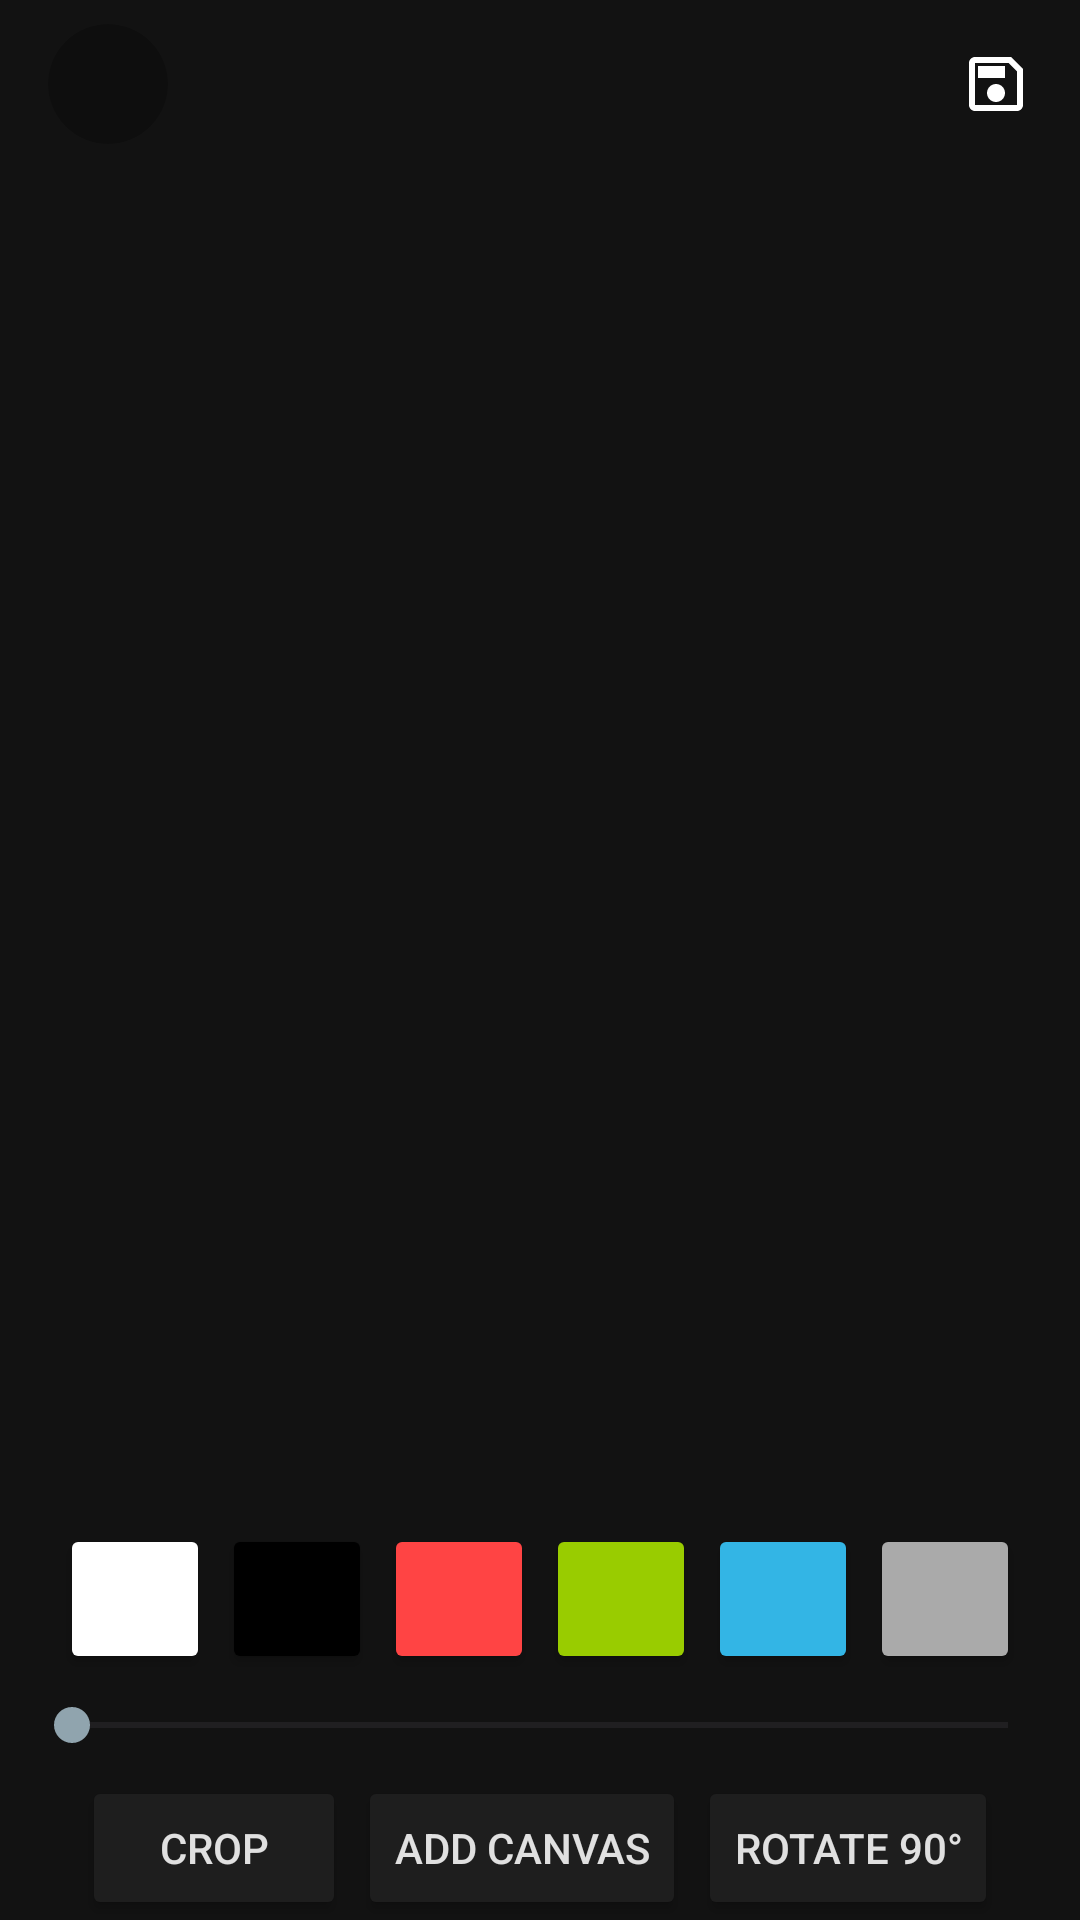

This screen was rendered from an Android layout file. Write that file and the resources it references.
<!-- AndroidManifest.xml: application theme Theme.Imager -->
<!-- res/layout/activity_image_edit.xml -->
<?xml version="1.0" encoding="utf-8"?>
<androidx.constraintlayout.widget.ConstraintLayout xmlns:android="http://schemas.android.com/apk/res/android"
    xmlns:app="http://schemas.android.com/apk/res-auto"
    xmlns:tools="http://schemas.android.com/tools"
    android:layout_width="match_parent"
    android:layout_height="match_parent"
    android:background="@color/background_primary"
    tools:context=".activities.ImageEditActivity">

    <androidx.constraintlayout.widget.ConstraintLayout
        android:id="@+id/constraintLayout"
        android:layout_width="match_parent"
        android:layout_height="wrap_content"
        app:layout_constraintEnd_toEndOf="parent"
        app:layout_constraintStart_toStartOf="parent"
        app:layout_constraintTop_toTopOf="parent">

        <androidx.cardview.widget.CardView
            android:id="@+id/cvImagePreviewBack"
            android:layout_width="40dp"
            android:layout_height="40dp"
            android:layout_marginStart="16dp"
            android:layout_marginTop="8dp"
            android:layout_marginBottom="8dp"
            app:cardBackgroundColor="#37000000"
            app:cardCornerRadius="22dp"
            app:cardElevation="0dp"
            app:layout_constraintBottom_toBottomOf="parent"
            app:layout_constraintStart_toStartOf="parent"
            app:layout_constraintTop_toTopOf="parent">

            <ImageView
                android:id="@+id/ivImagePreviewBack"
                android:layout_width="match_parent"
                android:layout_height="match_parent"
                android:layout_gravity="center"
                android:layout_margin="8dp"
                app:srcCompat="@drawable/baseline_arrow_back_24"
                app:tint="@color/text_primary" />
        </androidx.cardview.widget.CardView>

        <ImageButton
            android:id="@+id/ibImageEditSave"
            android:layout_width="wrap_content"
            android:layout_height="wrap_content"
            android:layout_marginTop="8dp"
            android:layout_marginEnd="16dp"
            android:layout_marginBottom="8dp"
            android:background="@null"
            app:layout_constraintBottom_toBottomOf="parent"
            app:layout_constraintEnd_toEndOf="parent"
            app:layout_constraintTop_toTopOf="parent"
            app:srcCompat="@drawable/outline_save_24" />


    </androidx.constraintlayout.widget.ConstraintLayout>


    <FrameLayout
        android:id="@+id/flImagePreview"
        android:layout_width="0dp"
        android:layout_height="0dp"
        android:layout_marginTop="8dp"
        app:layout_constraintBottom_toTopOf="@+id/rotationSeekBar"
        app:layout_constraintEnd_toEndOf="parent"
        app:layout_constraintStart_toStartOf="parent"
        app:layout_constraintTop_toBottomOf="@+id/constraintLayout">

        <ImageView
            android:id="@+id/imageViewOriginal"
            android:layout_width="match_parent"
            android:layout_height="match_parent" />

        <ImageView
            android:id="@+id/imageViewCanvas"
            android:layout_width="match_parent"
            android:layout_height="match_parent"
            android:layout_alignParentTop="true" />


    </FrameLayout>


    
    <SeekBar
        android:id="@+id/rotationSeekBar"
        android:layout_width="0dp"
        android:layout_height="wrap_content"
        android:layout_margin="8dp"
        android:max="360"
        app:layout_constraintBottom_toTopOf="@+id/controlsLayout"
        app:layout_constraintStart_toStartOf="parent"
        app:layout_constraintEnd_toEndOf="parent" />

    <LinearLayout
        android:id="@+id/llColorPalette"
        android:layout_width="match_parent"
        android:layout_height="wrap_content"
        android:layout_margin="8dp"
        android:gravity="center"
        android:orientation="horizontal"
        app:layout_constraintBottom_toBottomOf="@+id/flImagePreview"
        app:layout_constraintEnd_toEndOf="parent"
        app:layout_constraintStart_toStartOf="parent">

        <Button
            android:id="@+id/btnColorWhite"
            android:layout_width="50dp"
            android:layout_height="50dp"
            android:layout_marginLeft="2dp"
            android:layout_marginRight="2dp"
            android:backgroundTint="@android:color/white"
            android:elevation="4dp"
            android:shape="oval" />

        <Button
            android:id="@+id/btnColorBlack"
            android:layout_width="50dp"
            android:layout_height="50dp"
            android:layout_marginLeft="2dp"
            android:layout_marginRight="2dp"
            android:backgroundTint="@android:color/black"
            android:elevation="4dp"
            android:shape="oval" />

        <Button
            android:id="@+id/btnColorRed"
            android:layout_width="50dp"
            android:layout_height="50dp"
            android:layout_marginLeft="2dp"
            android:layout_marginRight="2dp"
            android:backgroundTint="@android:color/holo_red_light"
            android:elevation="4dp"
            android:shape="oval" />

        <Button
            android:id="@+id/btnColorGreen"
            android:layout_width="50dp"
            android:layout_height="50dp"
            android:layout_marginLeft="2dp"
            android:layout_marginRight="2dp"
            android:backgroundTint="@android:color/holo_green_light"
            android:elevation="4dp"
            android:shape="oval" />

        <Button
            android:id="@+id/btnColorBlue"
            android:layout_width="50dp"
            android:layout_height="50dp"
            android:layout_marginLeft="2dp"
            android:layout_marginRight="2dp"
            android:backgroundTint="@android:color/holo_blue_light"
            android:elevation="4dp"
            android:shape="oval" />

        <Button
            android:id="@+id/btnColorGray"
            android:layout_width="50dp"
            android:layout_height="50dp"
            android:layout_marginLeft="2dp"
            android:layout_marginRight="2dp"
            android:backgroundTint="@android:color/darker_gray"
            android:elevation="4dp"
            android:shape="oval" />
    </LinearLayout>

    
    <LinearLayout
        android:id="@+id/controlsLayout"
        android:layout_width="0dp"
        android:layout_height="wrap_content"
        android:orientation="horizontal"
        android:gravity="center"
        app:layout_constraintBottom_toBottomOf="parent"
        app:layout_constraintStart_toStartOf="parent"
        app:layout_constraintEnd_toEndOf="parent">

        

        <Button
            android:id="@+id/btnCrop"
            android:layout_width="wrap_content"
            android:layout_height="wrap_content"
            android:layout_marginLeft="2dp"
            android:layout_marginRight="2dp"
            android:backgroundTint="@color/background_secondary"
            android:text="Crop" />

        <Button
            android:id="@+id/btnAddBackground"
            android:layout_width="wrap_content"
            android:layout_height="wrap_content"
            android:layout_marginLeft="2dp"
            android:layout_marginRight="2dp"
            android:backgroundTint="@color/background_secondary"
            android:text="Add Canvas" />

        
        <Button
            android:id="@+id/btnRotate"
            android:layout_width="wrap_content"
            android:layout_height="wrap_content"
            android:layout_marginLeft="2dp"
            android:layout_marginRight="2dp"
            android:backgroundTint="@color/background_secondary"
            android:text="Rotate 90°" />
    </LinearLayout>

</androidx.constraintlayout.widget.ConstraintLayout>
<!-- resources referenced by this layout -->
<resources>
  <color name="background_primary">#121212</color>
  <color name="background_secondary">#1E1E1E</color>
  <color name="text_primary">#E0E0E0</color>
  <!-- drawable outline_save_24 (drawable) -->
  <vector xmlns:android="http://schemas.android.com/apk/res/android"
      android:height="24dp"
      android:tint="#FFFFFF"
      android:viewportHeight="24"
      android:viewportWidth="24"
      android:width="24dp">
  
      <path
          android:fillColor="@android:color/white"
          android:pathData="M17,3L5,3c-1.11,0 -2,0.9 -2,2v14c0,1.1 0.89,2 2,2h14c1.1,0 2,-0.9 2,-2L21,7l-4,-4zM19,19L5,19L5,5h11.17L19,7.83L19,19zM12,12c-1.66,0 -3,1.34 -3,3s1.34,3 3,3 3,-1.34 3,-3 -1.34,-3 -3,-3zM6,6h9v4L6,10z" />
  
  </vector>
  <style name="Theme.Imager" parent="Theme.Material3.Light.NoActionBar">
          
          <item name="colorPrimary">@color/accent</item>
          <item name="colorPrimaryVariant">@color/accent_variant</item>
          <item name="colorOnPrimary">@color/text_primary</item>
  
          
          <item name="colorSecondary">@color/secondary_accent</item>
          <item name="colorOnSecondary">@color/text_primary</item>
  
          
          <item name="android:windowBackground">@color/background_primary</item>
          <item name="android:colorBackground">@color/background_primary</item>
          <item name="colorSurface">@color/background_secondary</item>
  
          
          <item name="android:textColor">@color/text_primary</item>
          <item name="colorOnBackground">@color/text_primary</item>
          <item name="colorOnSurface">@color/text_secondary</item>
      </style>
  <color name="accent">#8E99F3</color>
  <color name="accent_variant">#5C6BC0</color>
  <color name="secondary_accent">#90A4AE</color>
  <color name="text_secondary">#A3A3A3</color>
</resources>
